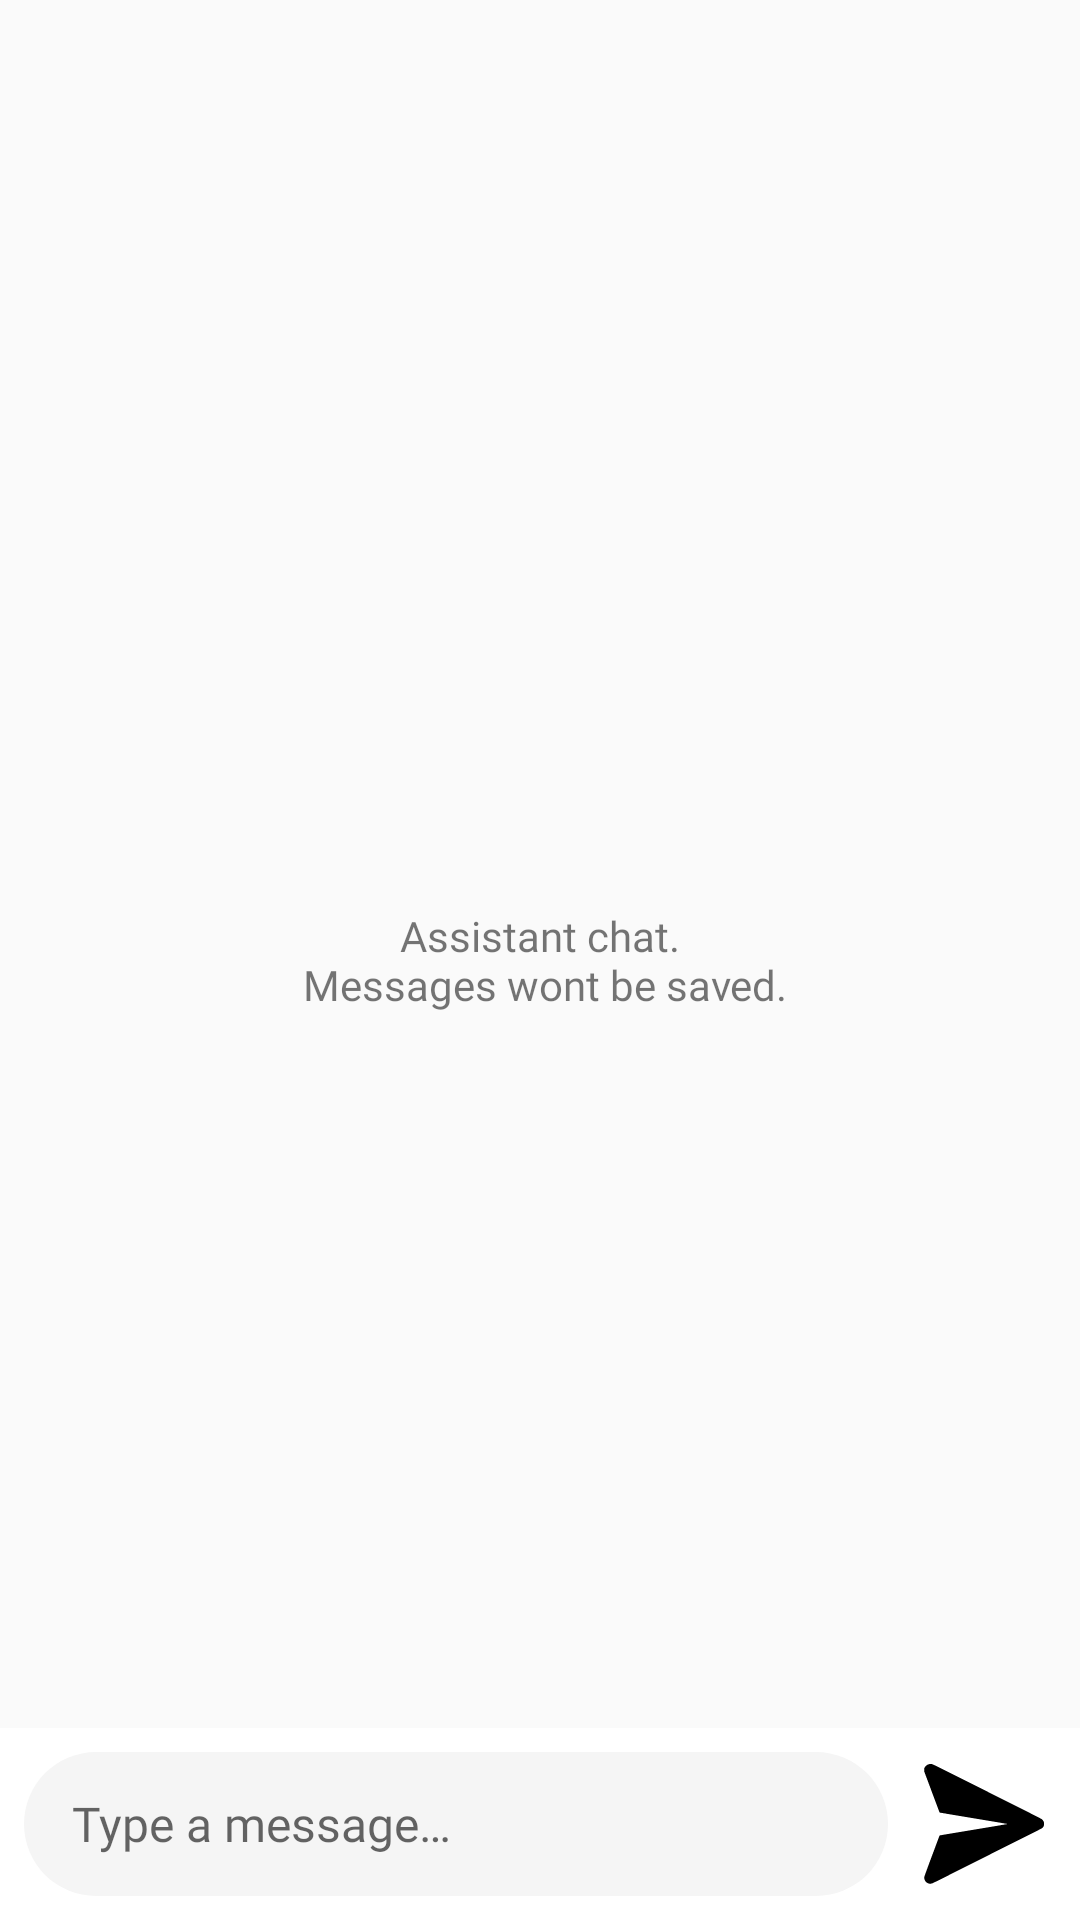

Layout XML and referenced resources for this Android screen:
<!-- AndroidManifest.xml: application theme Theme.AppCompat.Light.NoActionBar -->
<!-- res/layout/chat_fragment.xml -->
<?xml version="1.0" encoding="utf-8"?>
<androidx.constraintlayout.widget.ConstraintLayout xmlns:android="http://schemas.android.com/apk/res/android"
    xmlns:app="http://schemas.android.com/apk/res-auto"
    xmlns:tools="http://schemas.android.com/tools"
    android:id="@+id/main"
    android:layout_width="match_parent"
    android:layout_height="match_parent"
    tools:context=".ui.main.MainActivity">

    <TextView
        android:id="@+id/chat_title"
        android:layout_width="wrap_content"
        android:layout_height="wrap_content"
        android:text="@string/chat_title"
        android:fontFamily="@font/sf_pro_bold"
        android:gravity="center"
        app:layout_constraintBottom_toBottomOf="parent"
        app:layout_constraintEnd_toEndOf="parent"
        app:layout_constraintStart_toStartOf="parent"
        app:layout_constraintTop_toTopOf="parent" />

    
    <androidx.recyclerview.widget.RecyclerView
        android:id="@+id/messagesRecyclerView"
        android:layout_width="0dp"
        android:layout_height="0dp"
        android:padding="8dp"
        android:clipToPadding="false"
        android:scrollbars="vertical"
        app:layout_constraintTop_toTopOf="parent"
        app:layout_constraintBottom_toTopOf="@+id/messageInputLayout"
        app:layout_constraintStart_toStartOf="parent"
        app:layout_constraintEnd_toEndOf="parent"
        tools:itemCount="0"
        tools:listitem="@layout/item_message" />

    
    <LinearLayout
        android:id="@+id/messageInputLayout"
        android:layout_width="match_parent"
        android:layout_height="wrap_content"
        android:orientation="horizontal"
        android:padding="8dp"
        android:background="@android:color/white"
        app:layout_constraintBottom_toBottomOf="parent"
        app:layout_constraintStart_toStartOf="parent"
        app:layout_constraintEnd_toEndOf="parent">

        
        <EditText
            android:id="@+id/messageInput"
            android:layout_width="0dp"
            android:layout_height="48dp"
            android:layout_weight="1"
            android:background="@drawable/rounded_input_background"
            android:hint="@string/message_input_hint"
            android:fontFamily="@font/sf_pro_bold"
            android:paddingHorizontal="16dp"
            android:imeOptions="actionSend"
            android:inputType="text"
            android:textSize="16sp" />

        
        <ImageButton
            android:id="@+id/sendButton"
            android:layout_width="48dp"
            android:layout_height="48dp"
            android:layout_marginStart="8dp"
            android:background="?attr/selectableItemBackgroundBorderless"
            android:visibility="visible"
            android:src="@drawable/ic_send" />
    </LinearLayout>

</androidx.constraintlayout.widget.ConstraintLayout>
<!-- res/layout/item_message.xml (included above) -->
<?xml version="1.0" encoding="utf-8"?>
<LinearLayout xmlns:android="http://schemas.android.com/apk/res/android"
    android:layout_width="match_parent"
    android:layout_height="wrap_content"
    android:padding="8dp"
    android:orientation="horizontal">

    
    <LinearLayout
        android:id="@+id/receivedMessageLayout"
        android:layout_width="wrap_content"
        android:layout_height="wrap_content"
        android:background="@drawable/received_message_background"
        android:orientation="horizontal"
        android:padding="12dp"
        android:layout_marginEnd="50dp"
        android:visibility="visible">

        <TextView
            android:id="@+id/receivedMessageText"
            android:layout_width="wrap_content"
            android:layout_height="wrap_content"
            android:text="Hello!"
            android:fontFamily="@font/sf_pro_bold"
            android:textColor="@android:color/black"
            android:textSize="16sp" />
    </LinearLayout>

    
    <Space
        android:layout_width="0dp"
        android:layout_height="wrap_content"
        android:layout_weight="1" />

    
    <LinearLayout
        android:id="@+id/sentMessageLayout"
        android:layout_width="wrap_content"
        android:layout_height="wrap_content"
        android:background="@drawable/sent_message_background"
        android:orientation="horizontal"
        android:padding="12dp"
        android:layout_marginStart="50dp"
        android:visibility="visible">

        <TextView
            android:id="@+id/sentMessageText"
            android:layout_width="wrap_content"
            android:layout_height="wrap_content"
            android:text="Hi there!"
            android:fontFamily="@font/sf_pro_bold"
            android:textColor="@android:color/white"
            android:textSize="16sp" />
    </LinearLayout>
</LinearLayout>
<!-- resources referenced by this layout -->
<resources>
  <!-- drawable ic_send (drawable) -->
  <vector xmlns:android="http://schemas.android.com/apk/res/android"
      android:width="48dp"
      android:height="48dp"
      android:viewportWidth="1024"
      android:viewportHeight="1024">
    <path
        android:pathData="M120.6,86.6c-13.1,3.2 -25.9,13.4 -31.4,25.1 -2.4,5.1 -2.7,7 -2.7,15.8l0,10 54.8,146.5c30.1,80.5 54.9,146.5 55,146.7 0.2,0.1 109.1,18.4 242,40.5 132.9,22.2 241.7,40.5 241.7,40.8 0,0.3 -108.8,18.6 -241.7,40.8 -132.9,22.1 -241.8,40.4 -242,40.5 -0.1,0.2 -24.3,64.8 -53.8,143.7 -33.3,89.3 -54,146.1 -54.7,150.2 -2.4,13.5 2.5,28.1 12.7,37.7 12,11.3 28,14.6 44.2,9 2.9,-1 45,-21.8 93.5,-46.2 103.1,-52 598.9,-301.2 650.7,-327.2 28.1,-14 36.2,-18.6 39.7,-22 15.3,-15.3 14.5,-41.1 -1.7,-57.3 -6.2,-6.3 13.1,3.6 -438.4,-223.3 -229.7,-115.5 -339.1,-169.9 -343.5,-171.1 -7.9,-2 -16.5,-2.1 -24.4,-0.2z"
        android:fillColor="#000000"
        android:strokeColor="#00000000"/>
  </vector>
  <!-- drawable rounded_input_background (drawable) -->
  <shape xmlns:android="http://schemas.android.com/apk/res/android">
      <solid android:color="#F5F5F5" />
      <corners android:radius="24dp" />
  </shape>
  <!-- drawable sent_message_background (drawable) -->
  <shape xmlns:android="http://schemas.android.com/apk/res/android">
      <solid android:color="#2196F3" />
      <corners android:radius="24dp" />
  </shape>
  <string name="chat_title">Assistant chat.\n Messages wont be saved.</string>
  <string name="message_input_hint">Type a message…</string>
</resources>
